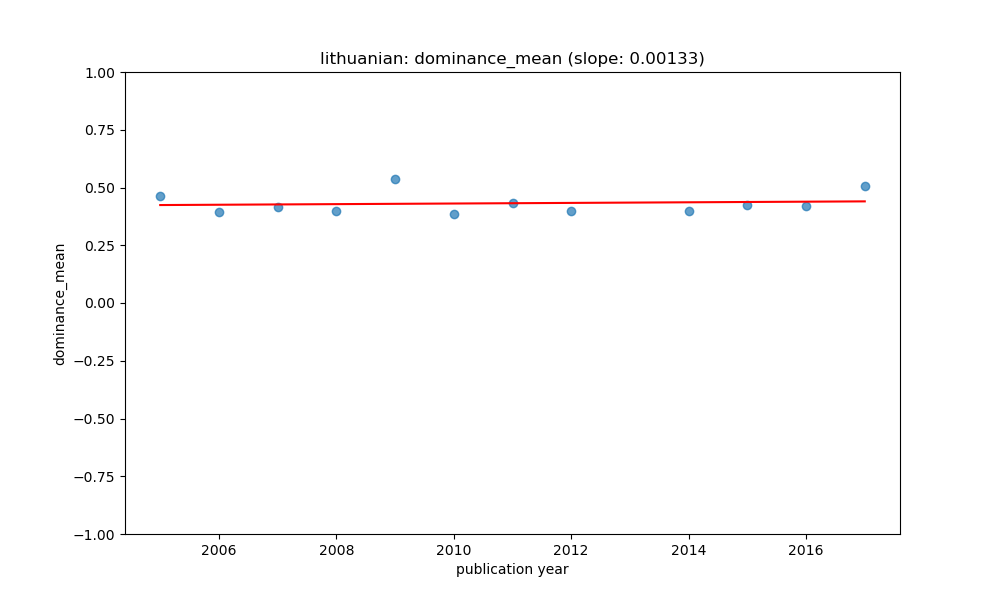

Values plotted in this chart, from the file beside it:
year, value, count, std, predicted
2005, 0.4647, 43, 0.1176, 0.424
2006, 0.3929, 10, 0.04585, 0.4254
2007, 0.4169, 15, 0.08204, 0.4267
2008, 0.399, 34, 0.1248, 0.428
2009, 0.5379, 7, 0.1739, 0.4293
2010, 0.3841, 31, 0.09147, 0.4307
2011, 0.4326, 18, 0.09406, 0.432
2012, 0.3996, 17, 0.09772, 0.4333
2014, 0.3996, 78, 0.08748, 0.436
2015, 0.4245, 88, 0.09014, 0.4373
2016, 0.4219, 73, 0.08216, 0.4386
2017, 0.5073, 3, 0.08978, 0.4399
